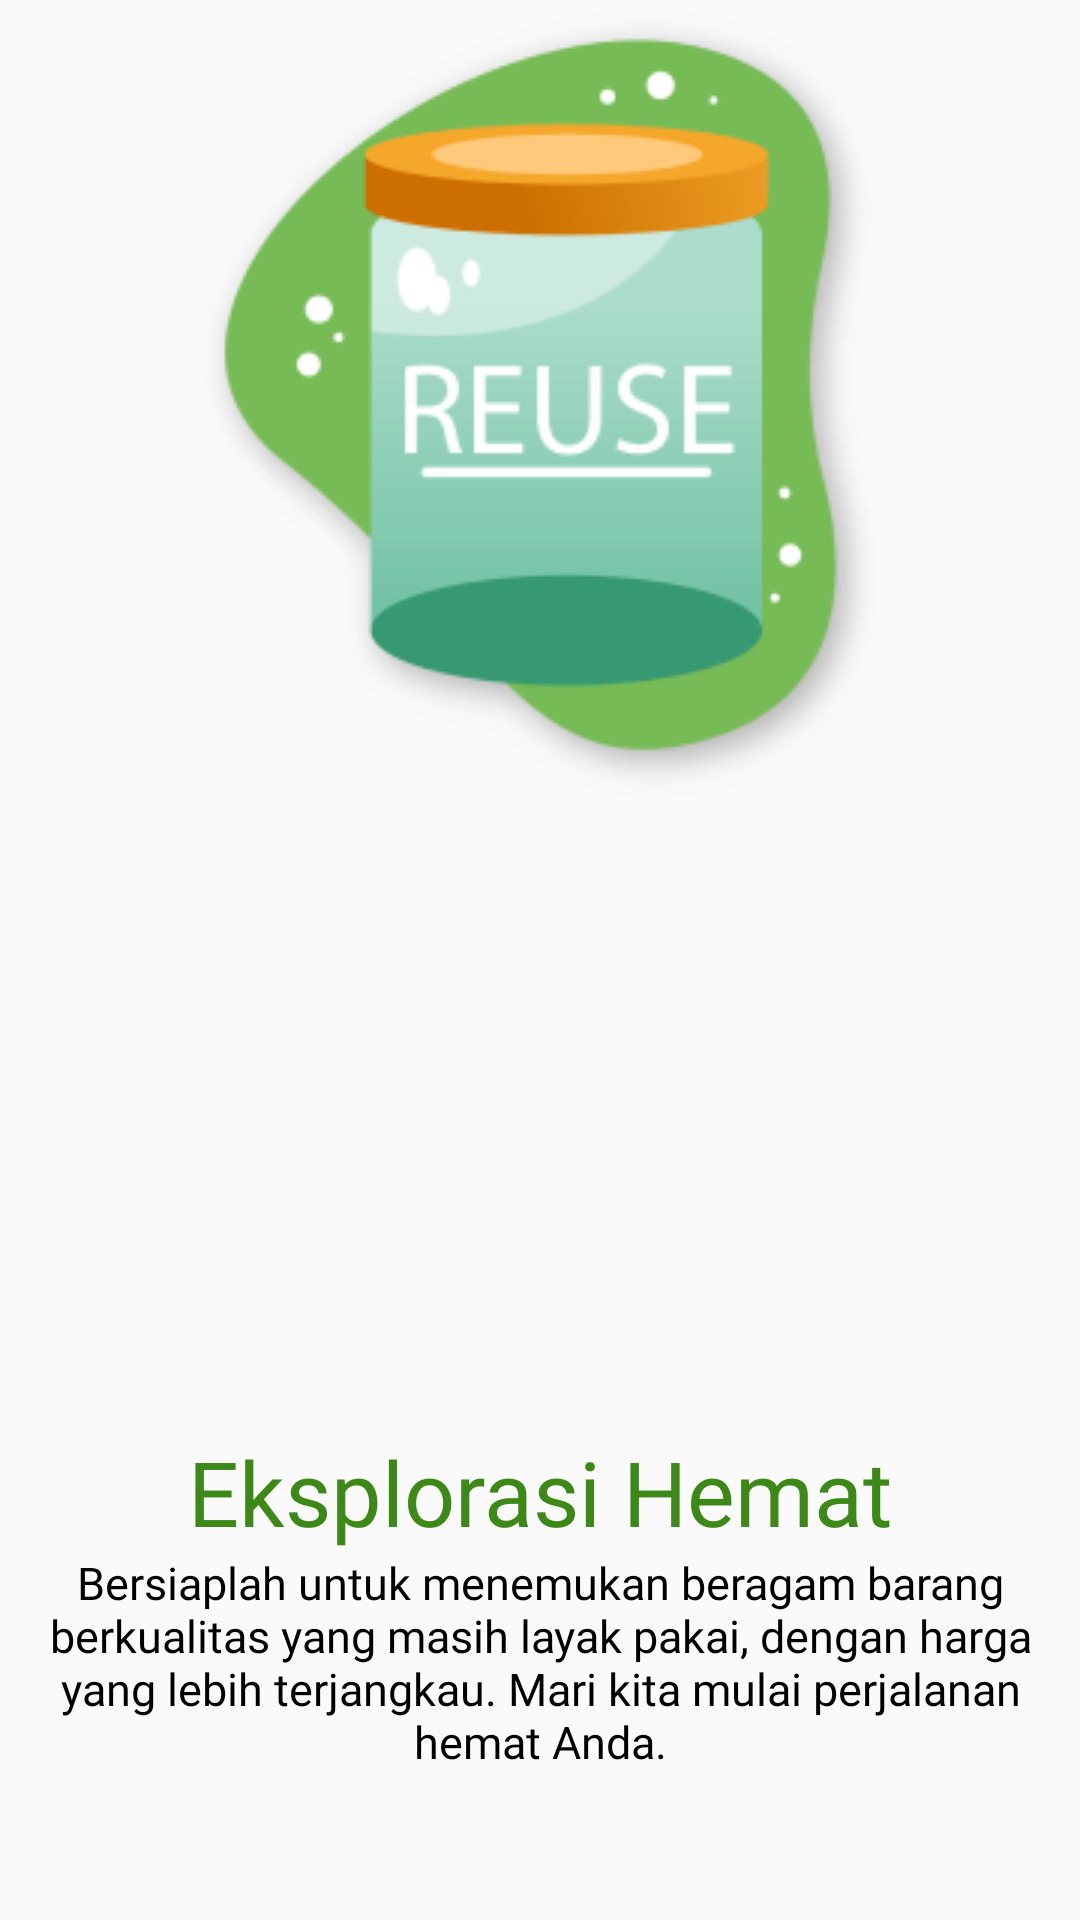

The Android layout XML behind this screen, and the referenced resources:
<!-- AndroidManifest.xml: application theme Theme.RaionHackjamKel5.NoActionBar -->
<!-- res/layout/slide.xml -->
<?xml version="1.0" encoding="utf-8"?>
<androidx.constraintlayout.widget.ConstraintLayout xmlns:android="http://schemas.android.com/apk/res/android"
    xmlns:app="http://schemas.android.com/apk/res-auto"
    xmlns:tools="http://schemas.android.com/tools"
    android:id="@+id/slideLayout"
    android:layout_width="match_parent"
    android:layout_height="match_parent">

    <View
        android:id="@+id/viewImg"
        android:layout_width="match_parent"
        android:layout_height="0dp"
        android:background="@drawable/bg_onboard2"
        app:layout_constraintBottom_toTopOf="@id/slideTitle"
        app:layout_constraintEnd_toEndOf="parent"
        app:layout_constraintStart_toStartOf="parent"
        app:layout_constraintTop_toTopOf="parent"
        android:layout_marginBottom="76dp"/>

    <ImageView
        android:id="@+id/slideImg"
        android:layout_width="wrap_content"
        android:layout_height="wrap_content"
        android:src="@drawable/ic_reuse"
        app:layout_constraintEnd_toEndOf="parent"
        app:layout_constraintStart_toStartOf="parent"
        app:layout_constraintTop_toTopOf="parent" />

    <TextView
        android:id="@+id/slideTitle"
        android:layout_width="wrap_content"
        android:layout_height="wrap_content"
        android:fontFamily="@font/poppins_bold"
        android:text="@string/onboard_title2"
        android:textAlignment="center"
        android:textColor="#3C8918"
        android:textSize="30sp"
        app:layout_constraintEnd_toEndOf="parent"
        app:layout_constraintStart_toStartOf="parent"
        app:layout_constraintTop_toTopOf="parent"
        android:layout_marginTop="477dp"/>

    <TextView
        android:id="@+id/slideDesc"
        android:layout_width="wrap_content"
        android:layout_height="wrap_content"
        android:layout_marginHorizontal="30dp"
        android:fontFamily="@font/poppins_regular"
        android:text="@string/onboard_desc2"
        android:textAlignment="center"
        android:textColor="@color/black"
        android:textSize="15sp"
        app:layout_constraintEnd_toEndOf="parent"
        app:layout_constraintStart_toStartOf="parent"
        app:layout_constraintTop_toBottomOf="@id/slideTitle"/>

</androidx.constraintlayout.widget.ConstraintLayout>
<!-- resources referenced by this layout -->
<resources>
  <color name="black">#FF000000</color>
  <!-- drawable bg_onboard2 (drawable) -->
  <?xml version="1.0" encoding="utf-8"?>
  <shape
      xmlns:android="http://schemas.android.com/apk/res/android"
      android:shape="rectangle">
  
      <solid android:color="@android:color/transparent"/>
  
      <corners
          android:bottomRightRadius="134dp"
          android:bottomLeftRadius="134dp"/>
  
  </shape>
  <!-- drawable ic_reuse: png bitmap (drawable, 20038 bytes) -->
  <string name="onboard_desc2">Bersiaplah untuk menemukan beragam barang berkualitas yang masih layak pakai, dengan harga yang lebih terjangkau. Mari kita mulai perjalanan hemat Anda.</string>
  <string name="onboard_title2">Eksplorasi Hemat</string>
  <style name="Theme.RaionHackjamKel5.NoActionBar" parent="Theme.AppCompat.Light.NoActionBar">
          <item name="windowActionBar">false</item>
          <item name="windowNoTitle">true</item>
      </style>
</resources>
